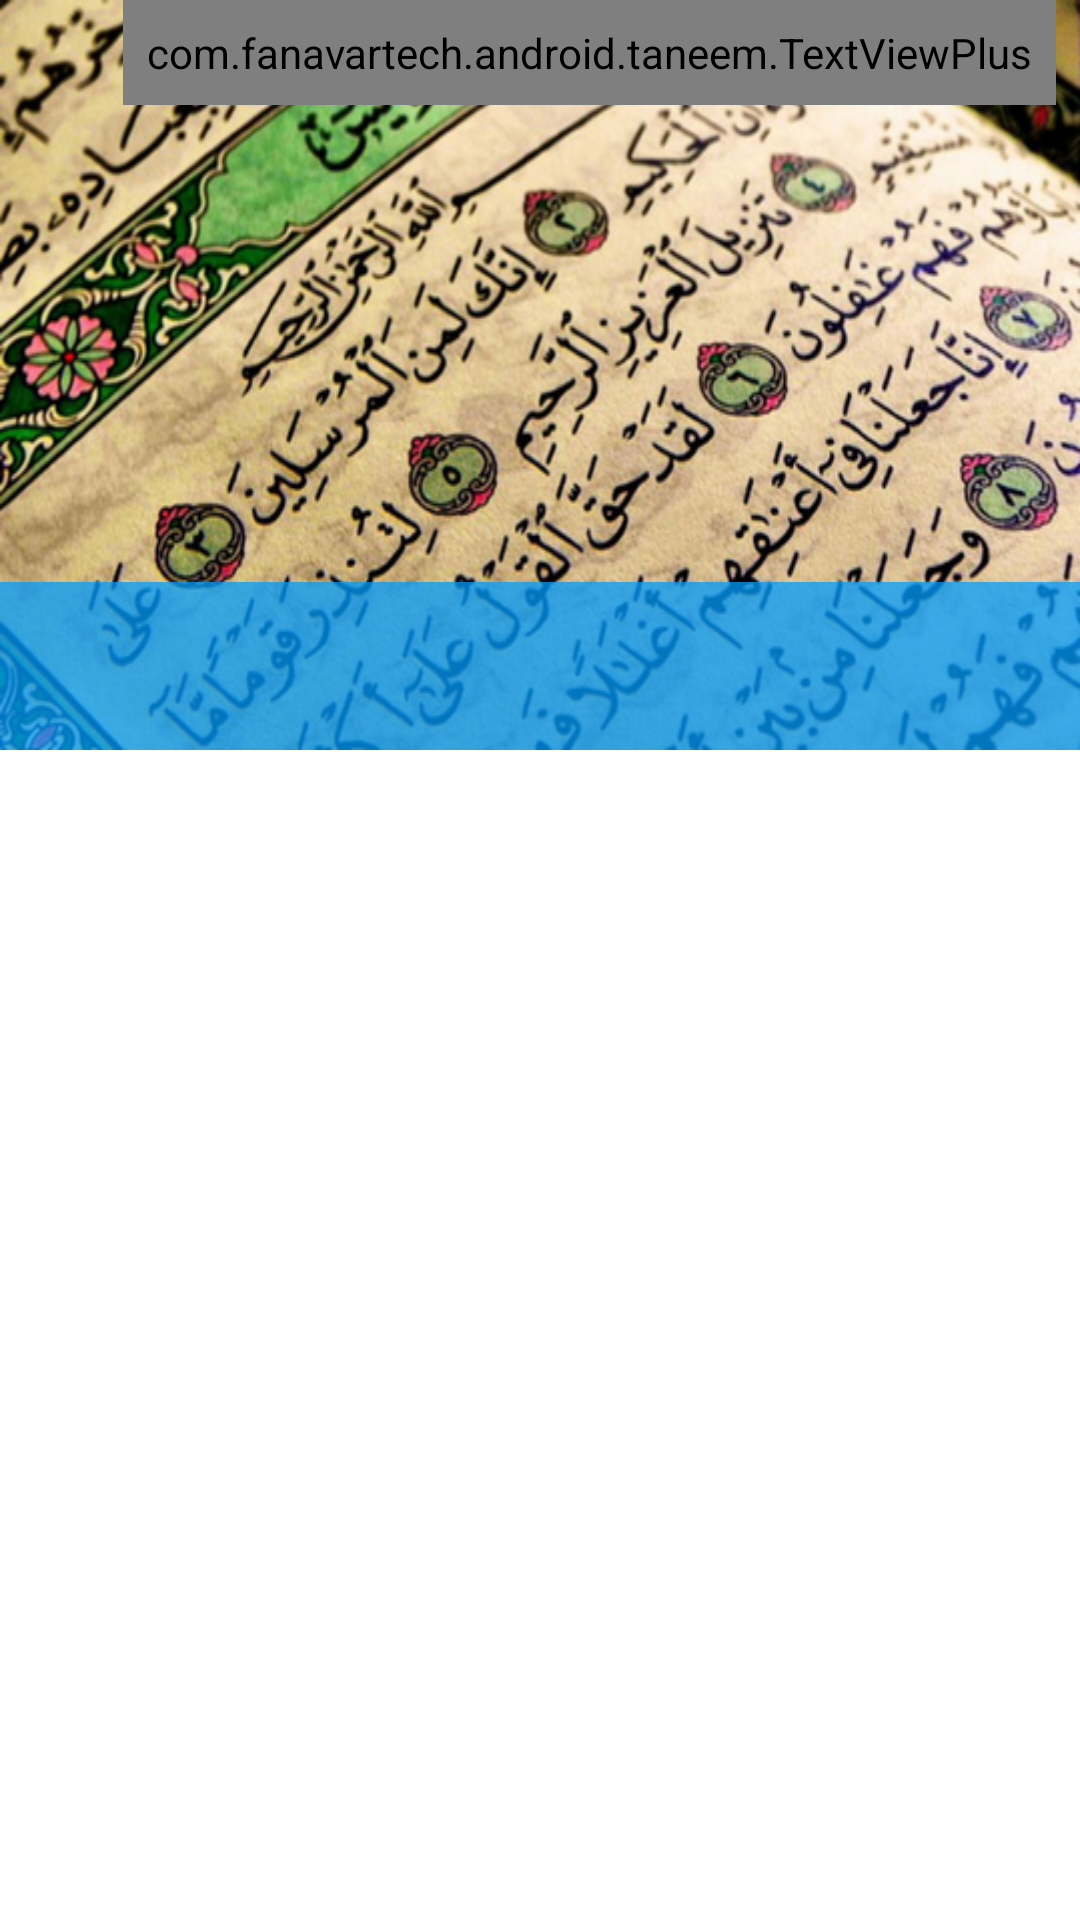

Android layout source for this screen:
<!-- AndroidManifest.xml: fallback theme Theme.MaterialComponents.DayNight.NoActionBar -->
<!-- res/layout/index_book.xml -->
<?xml version="1.0" encoding="utf-8"?>
<android.support.design.widget.CoordinatorLayout xmlns:android="http://schemas.android.com/apk/res/android"
    xmlns:app="http://schemas.android.com/apk/res-auto"
    android:layout_width="match_parent"
    android:layout_height="match_parent">



    <android.support.design.widget.AppBarLayout
        android:id="@+id/appbar"
        android:layout_width="match_parent"
        android:layout_height="250dp"
        android:theme="@style/ThemeOverlay.AppCompat.Dark.ActionBar">

        <android.support.design.widget.CollapsingToolbarLayout
            android:id="@+id/collapsing_toolbar"
            android:layout_width="match_parent"
            android:layout_height="match_parent"
            android:fitsSystemWindows="true"
            app:contentScrim="?attr/colorPrimary"
            app:expandedTitleMarginEnd="64dp"
            app:expandedTitleMarginStart="48dp"
            app:expandedTitleTextAppearance="@android:color/transparent"
            app:layout_scrollFlags="scroll|exitUntilCollapsed|snap">

            <RelativeLayout
                android:layout_width="match_parent"
                android:layout_height="match_parent"
                android:fitsSystemWindows="true"
                app:layout_collapseMode="parallax">

                <ImageView
                    android:id="@+id/backdrop"
                    android:layout_width="match_parent"
                    android:layout_height="match_parent"
                    android:background="@drawable/ic_back_index"
                    android:fitsSystemWindows="true"
                    android:scaleType="centerCrop"
                    app:layout_collapseMode="parallax" />


                <com.fanavartech.android.taneem.TextViewPlus
                    android:id="@+id/tv_name_user_setting"
                    android:layout_width="wrap_content"
                    android:layout_height="wrap_content"
                    android:padding="8dp"
                    android:text="تفسیر تنعیم"
                    android:textColor="@android:color/white"
                    android:layout_alignParentTop="true"
                    android:layout_alignParentRight="true"
                    android:layout_alignParentEnd="true"
                    android:paddingTop="32dp"
                    android:layout_marginRight="8dp"
                    android:layout_marginEnd="8dp"
                    android:textSize="22sp"
                    android:background="@color/blue_trans"
                    app:customFont="fonts/IRANSansMobile_Medium.ttf" />


            </RelativeLayout>

            <android.support.v7.widget.Toolbar
                android:id="@+id/toolbar_setting"
                android:layout_width="match_parent"
                android:layout_height="?attr/actionBarSize"
                app:contentInsetEnd="0dp"
                app:contentInsetLeft="0dp"
                app:contentInsetRight="0dp"
                app:contentInsetStart="0dp"
                app:layout_collapseMode="pin"
                app:popupTheme="@style/ThemeOverlay.AppCompat.Light"
                app:layout_scrollFlags="scroll|enterAlways"/>

            <android.support.design.widget.TabLayout
                android:id="@+id/tabLayout_index"
                android:layout_width="match_parent"
                android:layout_height="?actionBarSize"
                android:layout_gravity="bottom"
                android:background="#be009efe"
                app:tabIndicatorColor="@color/yellow"
                app:tabIndicatorHeight="6dp"
                app:tabSelectedTextColor="@android:color/white"
                app:tabTextColor="@android:color/white"
                app:layout_scrollFlags="scroll|exitUntilCollapsed"/>


        </android.support.design.widget.CollapsingToolbarLayout>

    </android.support.design.widget.AppBarLayout>

    <android.support.v4.view.ViewPager
        android:id="@+id/viewPager_index"
        android:layout_width="match_parent"
        android:layout_height="match_parent"
        app:layout_behavior="@string/appbar_scrolling_view_behavior" />



</android.support.design.widget.CoordinatorLayout>
<!-- resources referenced by this layout -->
<resources>
  <color name="blue_trans">#be009efe</color>
  <color name="yellow">#f7ec4d</color>
  <!-- drawable ic_back_index: png bitmap (drawable, 498726 bytes) -->
</resources>
